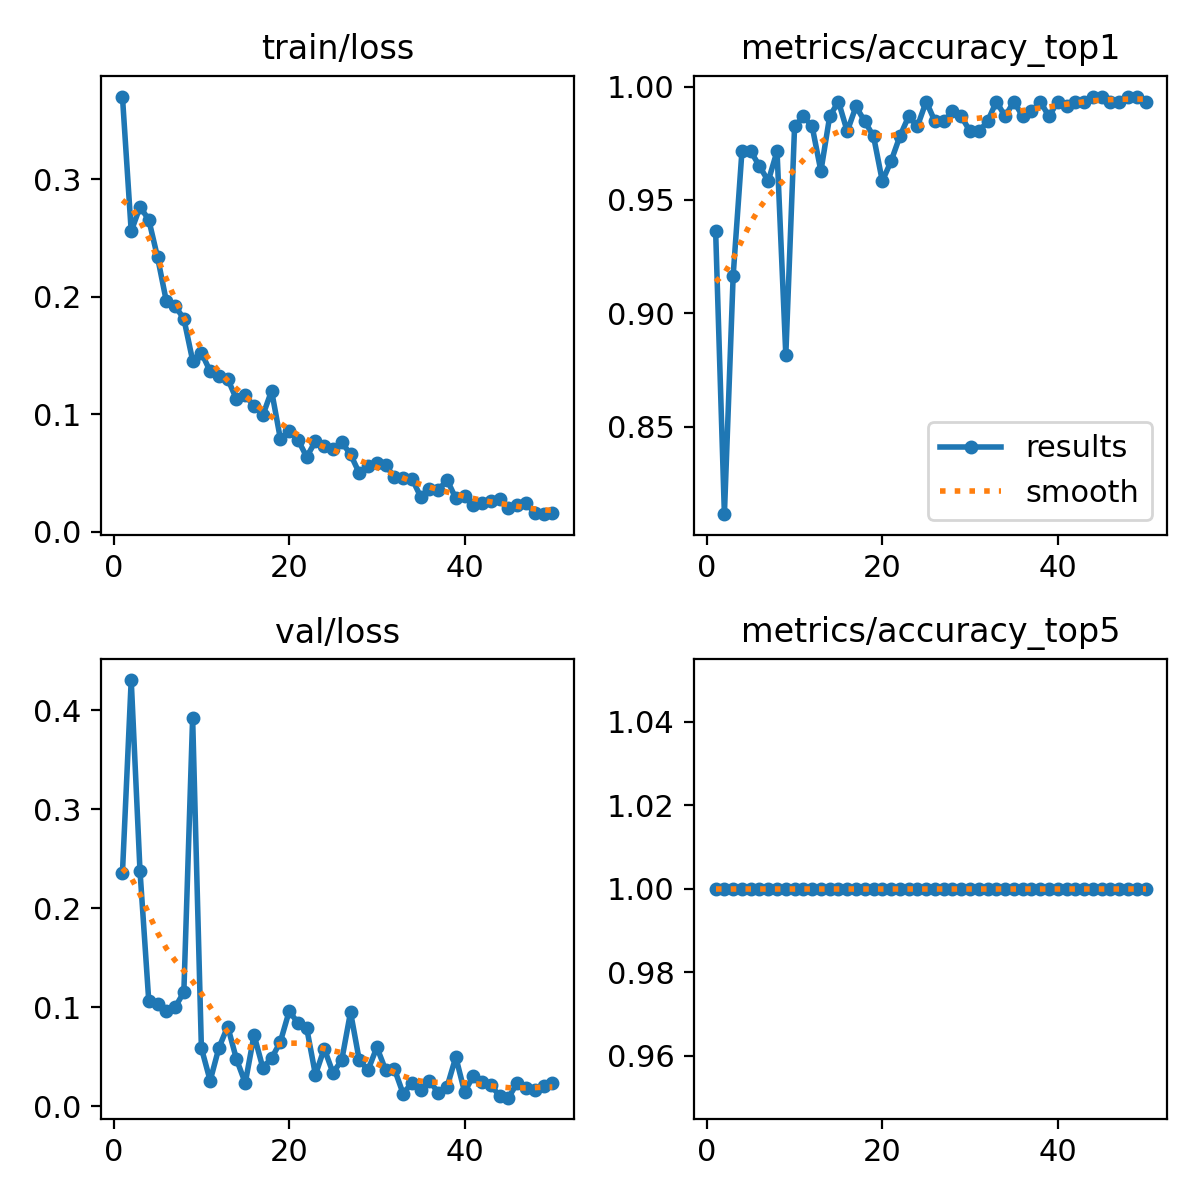

The data file committed next to this chart (first rows):
epoch, time, train/loss, metrics/accuracy_top1, metrics/accuracy_top5, val/loss, lr/pg0, lr/pg1, lr/pg2
1, 30.31, 0.3701, 0.9364, 1, 0.2356, 0.0005529, 0.0005529, 0.0005529
2, 48.06, 0.2555, 0.8114, 1, 0.4306, 0.001087, 0.001087, 0.001087
3, 63.87, 0.2763, 0.9167, 1, 0.238, 0.001598, 0.001598, 0.001598
4, 79.53, 0.2654, 0.9715, 1, 0.1063, 0.001568, 0.001568, 0.001568
5, 95.16, 0.2336, 0.9715, 1, 0.1035, 0.001535, 0.001535, 0.001535
6, 111, 0.1962, 0.9649, 1, 0.09655, 0.001502, 0.001502, 0.001502
7, 126.5, 0.1919, 0.9583, 1, 0.09983, 0.001469, 0.001469, 0.001469
8, 142.1, 0.1812, 0.9715, 1, 0.1151, 0.001436, 0.001436, 0.001436
9, 157.3, 0.1456, 0.8816, 1, 0.3925, 0.001403, 0.001403, 0.001403
10, 173, 0.1524, 0.9825, 1, 0.05858, 0.00137, 0.00137, 0.00137
11, 188.2, 0.1364, 0.9868, 1, 0.02561, 0.001337, 0.001337, 0.001337
12, 203.8, 0.1326, 0.9825, 1, 0.059, 0.001304, 0.001304, 0.001304
13, 219.6, 0.13, 0.9627, 1, 0.0804, 0.001271, 0.001271, 0.001271
14, 235.3, 0.1126, 0.9868, 1, 0.04732, 0.001238, 0.001238, 0.001238
15, 251.1, 0.116, 0.9934, 1, 0.02331, 0.001205, 0.001205, 0.001205
16, 266.4, 0.1068, 0.9803, 1, 0.07181, 0.001172, 0.001172, 0.001172
17, 282.8, 0.09895, 0.9912, 1, 0.03881, 0.001139, 0.001139, 0.001139
18, 299.1, 0.1199, 0.9847, 1, 0.04826, 0.001106, 0.001106, 0.001106
19, 315.7, 0.07913, 0.9781, 1, 0.06491, 0.001073, 0.001073, 0.001073
20, 332.4, 0.08527, 0.9583, 1, 0.09565, 0.00104, 0.00104, 0.00104
21, 349, 0.07843, 0.9671, 1, 0.08438, 0.001007, 0.001007, 0.001007
22, 365, 0.06366, 0.9781, 1, 0.07895, 0.0009739, 0.0009739, 0.0009739
23, 381.9, 0.07698, 0.9868, 1, 0.03157, 0.0009409, 0.0009409, 0.0009409
24, 397.8, 0.07309, 0.9825, 1, 0.05805, 0.0009078, 0.0009078, 0.0009078
25, 413.9, 0.07059, 0.9934, 1, 0.03356, 0.0008748, 0.0008748, 0.0008748
26, 430, 0.07617, 0.9847, 1, 0.04646, 0.0008418, 0.0008418, 0.0008418
27, 446.2, 0.06579, 0.9847, 1, 0.09495, 0.0008088, 0.0008088, 0.0008088
28, 462.2, 0.04984, 0.989, 1, 0.04611, 0.0007758, 0.0007758, 0.0007758
29, 478.5, 0.05608, 0.9868, 1, 0.03644, 0.0007428, 0.0007428, 0.0007428
30, 494.6, 0.05812, 0.9803, 1, 0.05947, 0.0007098, 0.0007098, 0.0007098
31, 510.7, 0.05666, 0.9803, 1, 0.0364, 0.0006768, 0.0006768, 0.0006768
32, 526.8, 0.04647, 0.9847, 1, 0.03745, 0.0006438, 0.0006438, 0.0006438
33, 542.8, 0.0457, 0.9934, 1, 0.01233, 0.0006108, 0.0006108, 0.0006108
34, 558.9, 0.04529, 0.9868, 1, 0.02372, 0.0005778, 0.0005778, 0.0005778
35, 575.3, 0.02961, 0.9934, 1, 0.0166, 0.0005448, 0.0005448, 0.0005448
36, 591.9, 0.03604, 0.9868, 1, 0.02534, 0.0005118, 0.0005118, 0.0005118
37, 608.7, 0.03526, 0.989, 1, 0.01352, 0.0004788, 0.0004788, 0.0004788
38, 625.2, 0.04431, 0.9934, 1, 0.01936, 0.0004458, 0.0004458, 0.0004458
39, 641.7, 0.02829, 0.9868, 1, 0.04956, 0.0004127, 0.0004127, 0.0004127
40, 658.1, 0.03021, 0.9934, 1, 0.01409, 0.0003797, 0.0003797, 0.0003797
41, 730.5, 0.02264, 0.9912, 1, 0.03062, 0.0003467, 0.0003467, 0.0003467
42, 745.9, 0.02443, 0.9934, 1, 0.02478, 0.0003137, 0.0003137, 0.0003137
43, 761.7, 0.02594, 0.9934, 1, 0.02134, 0.0002807, 0.0002807, 0.0002807
44, 777.1, 0.02799, 0.9956, 1, 0.00982, 0.0002477, 0.0002477, 0.0002477
45, 792.9, 0.02011, 0.9956, 1, 0.00846, 0.0002147, 0.0002147, 0.0002147
46, 808.5, 0.02269, 0.9934, 1, 0.02324, 0.0001817, 0.0001817, 0.0001817
47, 824.7, 0.02409, 0.9934, 1, 0.01774, 0.0001487, 0.0001487, 0.0001487
48, 840.9, 0.01603, 0.9956, 1, 0.01582, 0.0001157, 0.0001157, 0.0001157
49, 856.5, 0.01496, 0.9956, 1, 0.02046, 8.26832e-05, 8.26832e-05, 8.26832e-05
50, 872.5, 0.0162, 0.9934, 1, 0.02283, 4.96766e-05, 4.96766e-05, 4.96766e-05
